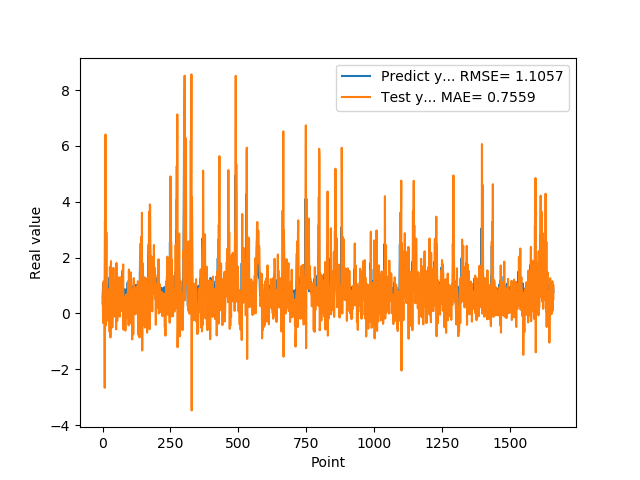

Values plotted in this chart, from the file beside it:
5.654720067979999154e-01, 3.557379662513143748e-01
7.307389974590000614e-01, 5.241826316682585141e-01
1.074290990829999792e+00, -3.403689892162883868e-01
9.521890282630000035e-01, 7.626602024553441606e-01
9.879170060160000766e-01, 1.152958152391350577e+00
1.011654973029999960e+00, 4.533263896088172706e-01
0.000000000000000000e+00, 7.642979220861025880e-01
7.643579840659999736e-01, -9.753687631017951554e-02
7.788103222849999119e-01, -2.662635269513665026e+00
3.306220054629999794e+00, 1.321125796995861412e+00
1.055441975589999970e+00, 1.509479241808340699e+00
7.543110251430000801e-01, 6.412914122342542989e+00
7.915459871289999283e-01, -4.285505685326768677e-01
1.409499049189999909e+00, 2.152546730918486251e+00
8.875439763070001042e-01, 2.910929574566385458e+00
6.401469707490000660e-01, 2.447125379557538949e+00
5.082880258560000808e-01, 2.106633847929767489e-01
8.640019893649999450e-01, 3.765788761120976158e-01
5.725920200349999822e-01, 3.611660621699720464e-01
8.469420075419999971e-01, 8.239608972415702892e-01
9.181020259860001032e-01, -2.599857896034138971e-01
7.976629734039999420e-01, 7.970508117034127427e-01
9.608020186419998776e-01, 5.624312128346633521e-01
9.555831551549999192e-01, 3.304757549311779785e-01
3.470349907879999862e-01, 8.718630285005082303e-01
9.546210169789999256e-01, 3.279522471645138215e-01
1.293938040730000072e+00, -6.616610139164041948e-01
5.251880288119999962e-01, 1.660116277550668373e+00
4.773890078070000542e-01, 1.168478122480850478e+00
1.275226235389999907e+00, -8.593704873045898696e-01
8.723750114439999814e-01, 4.848116226264609918e-01
8.355640172959999390e-01, 1.875202772444165333e+00
7.321749925609999377e-01, -6.552133850021511774e-02
7.640249729160000225e-01, 4.193075540841302851e-01
4.072830080990000323e-01, 1.819327803492791773e-01
4.752210080619999610e-01, 2.354496649994059221e-01
8.781340122220000488e-01, -5.009230558489806695e-01
7.414129972460000717e-01, 3.008971774988885572e-01
1.258002042770000051e+00, 8.714437453184861182e-01
1.069700956339999953e+00, 4.717016155919655507e-01
7.274609804150000691e-01, 1.634102108358296279e+00
7.892770171170000459e-01, 3.497610671203739141e-01
6.237750053410000550e-01, -1.123809641738553050e-01
6.914690136910000007e-01, 4.397993215893805652e-01
8.557710051540000640e-01, 2.340271590183072570e-02
7.093830108640000187e-01, 4.481904193684739801e-01
1.014547944070000041e+00, 7.463094172105186885e-01
1.115731000900000103e+00, 3.069814530209737935e-01
4.182830154900000208e-01, 1.203798448323756931e+00
1.002280950550000105e+00, 7.374876220758377343e-01
1.218860983849999968e+00, -5.686338203270225877e-01
1.143296003339999922e+00, 1.808977153554562900e+00
6.528189778330000248e-01, 1.173704344353677431e+00
6.746559739110000731e-01, 5.231196434262178618e-01
6.009536385540000802e-01, -2.708177722557140177e-01
6.694570183749999348e-01, 4.106957605536273870e-01
6.538079977039999990e-01, 6.110606191686637767e-02
7.814120054240000224e-01, 4.455542019849964563e-01
1.206303954120000022e+00, 3.821292551971672280e-01
8.469259738919999725e-01, 7.757864406689208847e-01
8.286409974099999687e-01, 1.290971688498970149e+00
... 1,599 more rows
